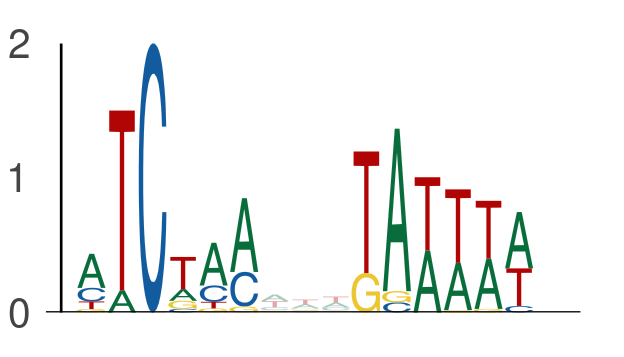

The data file committed next to this chart (first rows):
seq_index, start_position, end_position, is_reversed_complement
2840, 40, 46, 0
2840, 49, 55, 0
4583, 35, 41, 0
4583, 44, 50, 0
4737, 68, 74, 0
4737, 77, 83, 0
3291, 29, 35, 0
3291, 38, 44, 0
3650, 14, 20, 0
3650, 23, 29, 0
2782, 52, 58, 0
2782, 61, 67, 0
4271, 64, 70, 0
4271, 73, 79, 0
324, 43, 49, 0
324, 52, 58, 0
1273, 102, 108, 0
1273, 111, 117, 0
3690, 99, 105, 0
3690, 108, 114, 0
216, 74, 80, 0
216, 83, 89, 0
3494, 35, 41, 0
3494, 44, 50, 0
3494, 33, 39, 0
3494, 42, 48, 0
3494, 7, 13, 0
3494, 16, 22, 0
2238, 112, 118, 0
2238, 121, 127, 0
2978, 122, 128, 0
2978, 131, 137, 0
2978, 124, 130, 0
2978, 133, 139, 0
5304, 28, 34, 0
5304, 37, 43, 0
2949, 131, 137, 0
2949, 140, 146, 0
734, 49, 55, 0
734, 58, 64, 0
2671, 100, 106, 0
2671, 109, 115, 0
159, 117, 123, 0
159, 126, 132, 0
3758, 112, 118, 0
3758, 121, 127, 0
3117, 134, 140, 0
3117, 143, 149, 0
2808, 24, 30, 0
2808, 33, 39, 0
2584, 113, 119, 0
2584, 122, 128, 0
4086, 26, 32, 0
4086, 35, 41, 0
3578, 82, 88, 0
3578, 91, 97, 0
116, 42, 48, 0
116, 51, 57, 0
4849, 126, 132, 0
4849, 135, 141, 0
... 560 more rows
